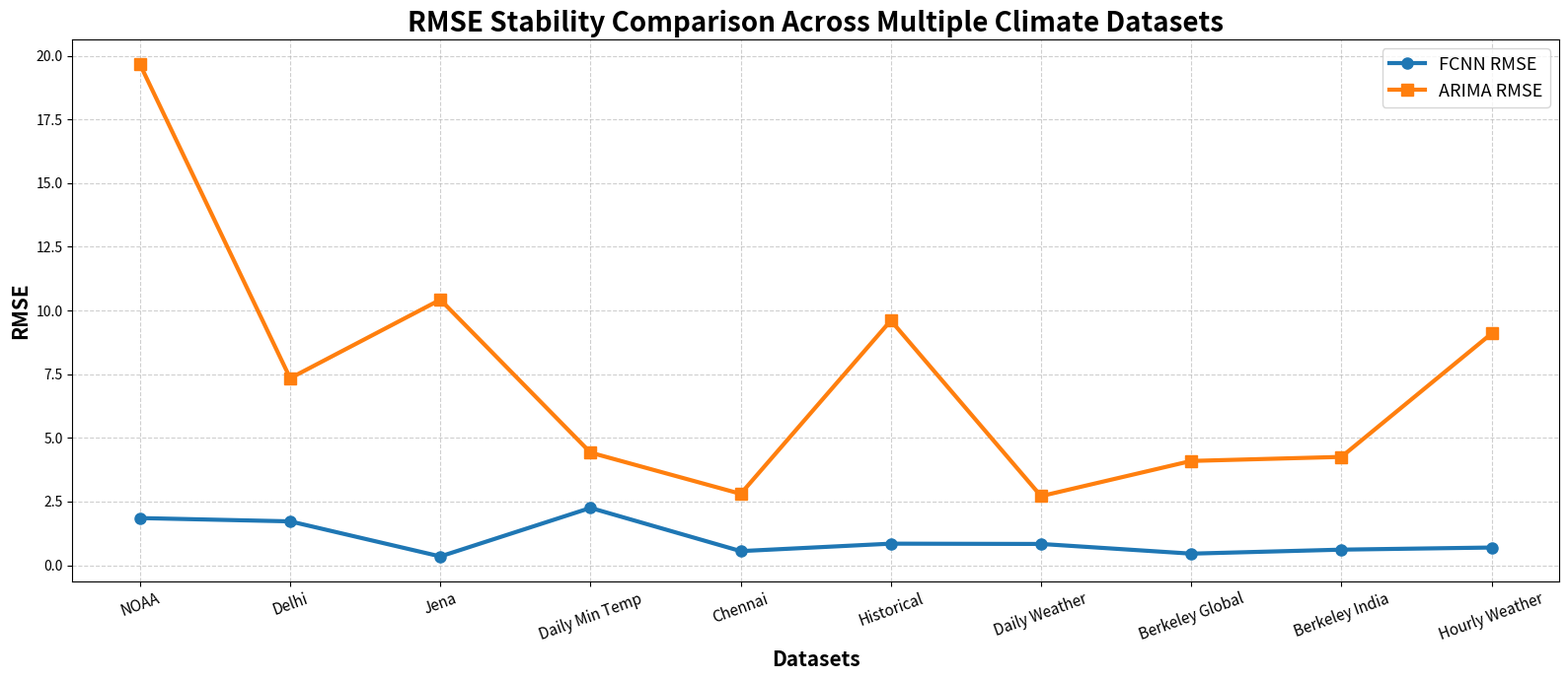

Python code for this plot:
import matplotlib.pyplot as plt
import numpy as np

# ===============================
# DATASET NAMES
# ===============================

datasets = [
    "NOAA",
    "Delhi",
    "Jena",
    "Daily Min Temp",
    "Chennai",
    "Historical",
    "Daily Weather",
    "Berkeley Global",
    "Berkeley India",
    "Hourly Weather"
]

# ===============================
# RMSE VALUES
# ===============================

fcnn_rmse = [
    1.85,
    1.72,
    0.3442,
    2.2492,
    0.5529,
    0.8454,
    0.8338,
    0.4538,
    0.6103,
    0.6934
]

arima_rmse = [
    19.66,
    7.34,
    10.4224,
    4.4192,
    2.8011,
    9.6044,
    2.7115,
    4.0916,
    4.2511,
    9.0917
]

# ===============================
# PLOT SETTINGS
# ===============================

x = np.arange(len(datasets))

plt.figure(figsize=(16,7))

# FCNN Plot
plt.plot(
    x,
    fcnn_rmse,
    marker='o',
    linewidth=3,
    markersize=8,
    label='FCNN RMSE'
)

# ARIMA Plot
plt.plot(
    x,
    arima_rmse,
    marker='s',
    linewidth=3,
    markersize=8,
    label='ARIMA RMSE'
)

# ===============================
# LABELS
# ===============================

plt.xticks(
    x,
    datasets,
    rotation=20,
    fontsize=11
)

plt.ylabel(
    "RMSE",
    fontsize=15,
    fontweight='bold'
)

plt.xlabel(
    "Datasets",
    fontsize=15,
    fontweight='bold'
)

plt.title(
    "RMSE Stability Comparison Across Multiple Climate Datasets",
    fontsize=20,
    fontweight='bold'
)

# ===============================
# GRID + LEGEND
# ===============================

plt.grid(
    True,
    linestyle='--',
    alpha=0.6
)

plt.legend(
    fontsize=13
)

# ===============================
# SAVE FIGURE
# ===============================

plt.tight_layout()

plt.savefig(
    "RMSE_STABILITY_COMPARISON.png",
    dpi=600,
    bbox_inches='tight'
)

plt.show()
